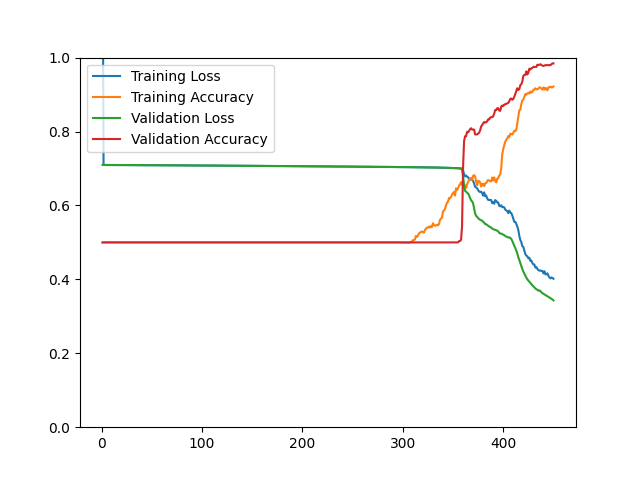

The file beside this chart, header and first rows:
epoch, loss, acc, val_loss, val_acc
1, 1.388, 0.4991, 0.7095, 0.5000
2, 0.7095, 0.5000, 0.7095, 0.5000
3, 0.7094, 0.5000, 0.7094, 0.5000
4, 0.7094, 0.5000, 0.7094, 0.5000
5, 0.7094, 0.5000, 0.7094, 0.5000
6, 0.7094, 0.5000, 0.7094, 0.5000
7, 0.7094, 0.5000, 0.7094, 0.5000
8, 0.7094, 0.5000, 0.7094, 0.5000
9, 0.7094, 0.5000, 0.7094, 0.5000
10, 0.7094, 0.5000, 0.7094, 0.5000
11, 0.7094, 0.5000, 0.7094, 0.5000
12, 0.7094, 0.5000, 0.7093, 0.5000
13, 0.7093, 0.5000, 0.7093, 0.5000
14, 0.7093, 0.5000, 0.7093, 0.5000
15, 0.7093, 0.5000, 0.7093, 0.5000
16, 0.7094, 0.5000, 0.7093, 0.5000
17, 0.7093, 0.5000, 0.7093, 0.5000
18, 0.7092, 0.5000, 0.7093, 0.5000
19, 0.7092, 0.5000, 0.7093, 0.5000
20, 0.7093, 0.5000, 0.7092, 0.5000
21, 0.7092, 0.5000, 0.7092, 0.5000
22, 0.7093, 0.5000, 0.7092, 0.5000
23, 0.7092, 0.5000, 0.7092, 0.5000
24, 0.7092, 0.5000, 0.7092, 0.5000
25, 0.7093, 0.5000, 0.7092, 0.5000
26, 0.7092, 0.5000, 0.7092, 0.5000
27, 0.7091, 0.5000, 0.7091, 0.5000
28, 0.7091, 0.5000, 0.7091, 0.5000
29, 0.7091, 0.5000, 0.7091, 0.5000
30, 0.7091, 0.5000, 0.7091, 0.5000
31, 0.7091, 0.5000, 0.7091, 0.5000
32, 0.7091, 0.5000, 0.7091, 0.5000
33, 0.7092, 0.5000, 0.7091, 0.5000
34, 0.7091, 0.5000, 0.7091, 0.5000
35, 0.7091, 0.5000, 0.7090, 0.5000
36, 0.7091, 0.5000, 0.7090, 0.5000
37, 0.7089, 0.5000, 0.7090, 0.5000
38, 0.7091, 0.5000, 0.7090, 0.5000
39, 0.7090, 0.5000, 0.7090, 0.5000
40, 0.7089, 0.5000, 0.7090, 0.5000
41, 0.7091, 0.5000, 0.7090, 0.5000
42, 0.7090, 0.5000, 0.7089, 0.5000
43, 0.7088, 0.5000, 0.7089, 0.5000
44, 0.7089, 0.5000, 0.7089, 0.5000
45, 0.7089, 0.5000, 0.7089, 0.5000
46, 0.7090, 0.5000, 0.7089, 0.5000
47, 0.7089, 0.5000, 0.7089, 0.5000
48, 0.7089, 0.5000, 0.7088, 0.5000
49, 0.7089, 0.5000, 0.7088, 0.5000
50, 0.7088, 0.5000, 0.7088, 0.5000
51, 0.7088, 0.5000, 0.7088, 0.5000
52, 0.7087, 0.5000, 0.7088, 0.5000
53, 0.7088, 0.5000, 0.7088, 0.5000
54, 0.7088, 0.5000, 0.7088, 0.5000
55, 0.7087, 0.5000, 0.7087, 0.5000
56, 0.7087, 0.5000, 0.7087, 0.5000
57, 0.7088, 0.5000, 0.7087, 0.5000
58, 0.7087, 0.5000, 0.7087, 0.5000
59, 0.7086, 0.5000, 0.7087, 0.5000
60, 0.7086, 0.5000, 0.7087, 0.5000
... 390 more rows
